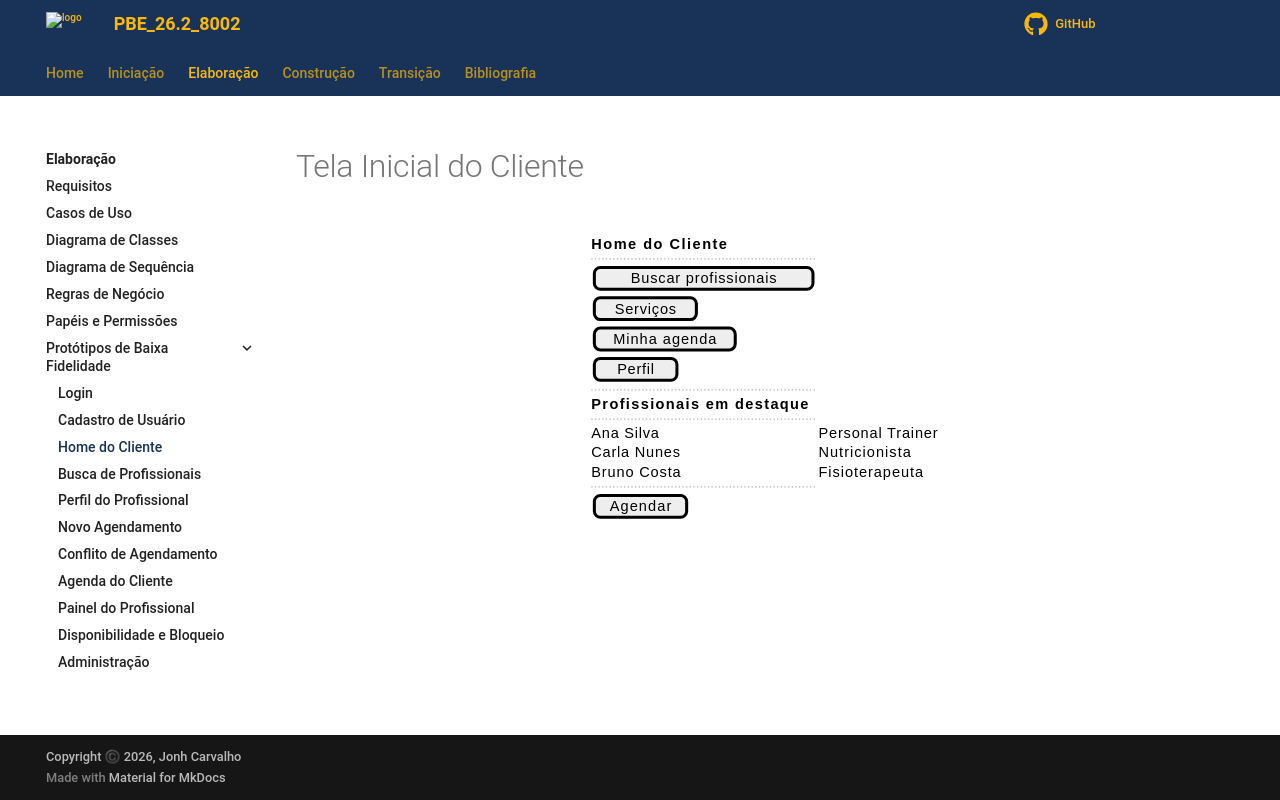

repository: Projetos-de-Extensao/PBE_26.2_8002_I · page: Elaboracao/prototipos_baixa_fidelidade_md/03-home-cliente/index.html · generator: mkdocs

# Tela Inicial do Cliente

```plantuml
@startsalt
{
  <b>Home do Cliente
  ..

  [ Buscar profissionais ]
  [ Serviços ]
  [ Minha agenda ]
  [ Perfil ]

  ..

  <b>Profissionais em destaque
  ..

  Ana Silva | Personal Trainer
  Carla Nunes | Nutricionista
  Bruno Costa | Fisioterapeuta

  ..

  [ Agendar ]
}
@endsalt
```
